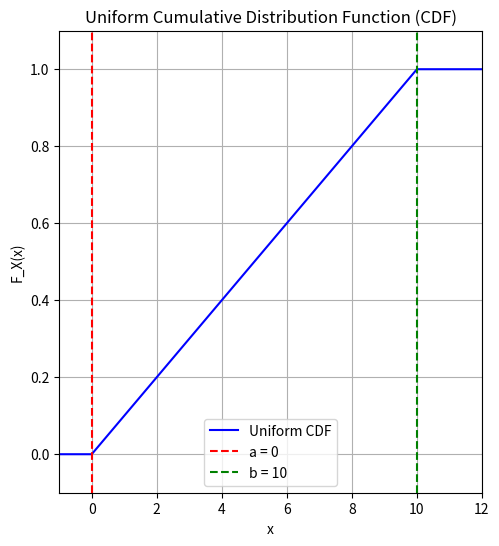
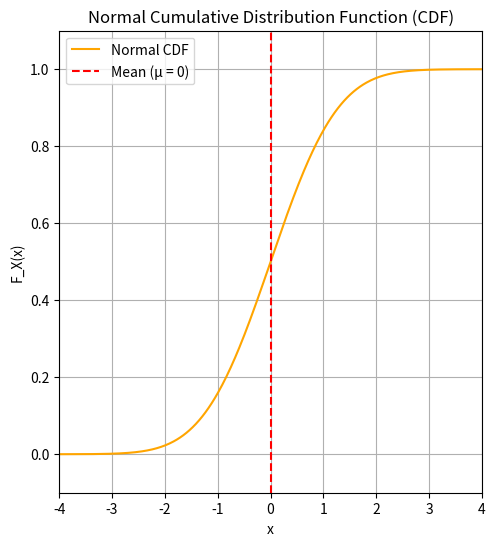

Generate these figures, in order, with matplotlib:
import numpy as np
import matplotlib.pyplot as plt
from scipy.stats import norm

a, b = 0, 10
x_cdf_uniform = np.linspace(-1, 12, 400)
uniform_cdf = np.where(x_cdf_uniform < a, 0, np.where(x_cdf_uniform < b, (x_cdf_uniform - a) / (b - a), 1))

plt.figure(figsize=(12, 6))
plt.subplot(1, 2, 1)
plt.plot(x_cdf_uniform, uniform_cdf, label='Uniform CDF', color='blue')
plt.axvline(a, color='red', linestyle='--', label='a = 0')
plt.axvline(b, color='green', linestyle='--', label='b = 10')
plt.title('Uniform Cumulative Distribution Function (CDF)')
plt.xlabel('x')
plt.ylabel('F_X(x)')
plt.legend()
plt.grid()
plt.xlim(-1, 12)
plt.ylim(-0.1, 1.1)

mu, sigma = 0, 1
x_cdf_normal = np.linspace(-4, 4, 400)
normal_cdf = norm.cdf(x_cdf_normal, mu, sigma)

plt.figure(figsize=(12, 6))
plt.subplot(1, 2, 1)
plt.plot(x_cdf_normal, normal_cdf, label='Normal CDF', color='orange')
plt.axvline(mu, color='red', linestyle='--', label='Mean (μ = 0)')
plt.title('Normal Cumulative Distribution Function (CDF)')
plt.xlabel('x')
plt.ylabel('F_X(x)')
plt.legend()
plt.grid()
plt.xlim(-4, 4)
plt.ylim(-0.1, 1.1)

plt.show()
